Dataset: dataset (GitHub, nongtiny/RPS-recognition). Classes: paper, rock, scissor.

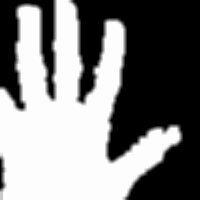
Label: paper

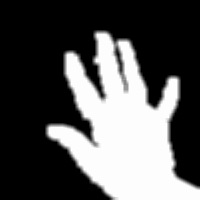
Label: paper

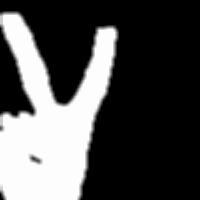
Label: scissor

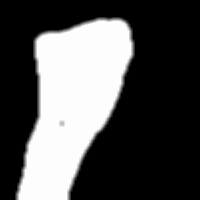
Label: rock

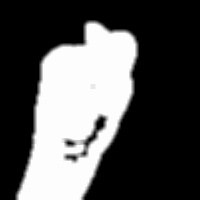
Label: rock

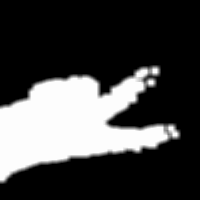
Label: scissor
